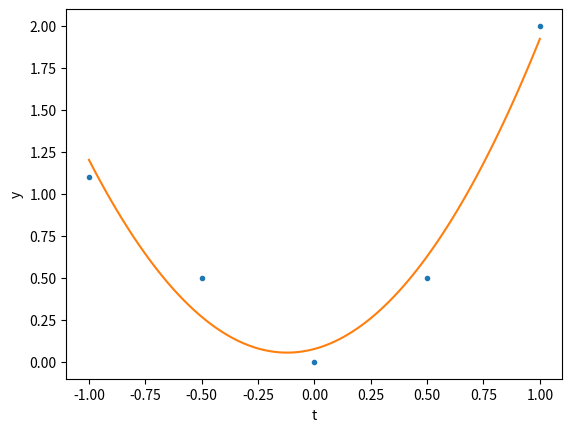

The matplotlib source for this figure:
import numpy as np

t = np.array([-1.0, -0.5, 0.0, 0.5, 1.0])
y = np.array([1.1, 0.5, 0.0, 0.5, 2.0])

# Find the coefficients of the polynomial p(t) = a3 + a2t + a1t^2 = y
# Also plot the least-squares curve for the data

coefficients = np.polyfit(t, y, 2)

print("The given polynomial is: p(t) = a1t^2 + a2t + a3")
print(f'The coefficients of the polynomial are: a1={coefficients[0]}, a2={coefficients[1]}, a3={coefficients[2]}')

import matplotlib.pyplot as plt

polynomial = np.poly1d(coefficients)
t_new = np.linspace(t.min(), t.max(), num=100)
y_new = polynomial(t_new)

plt.plot(t, y, '.', t_new, y_new)
plt.xlabel('t')
plt.ylabel('y')
plt.show()
